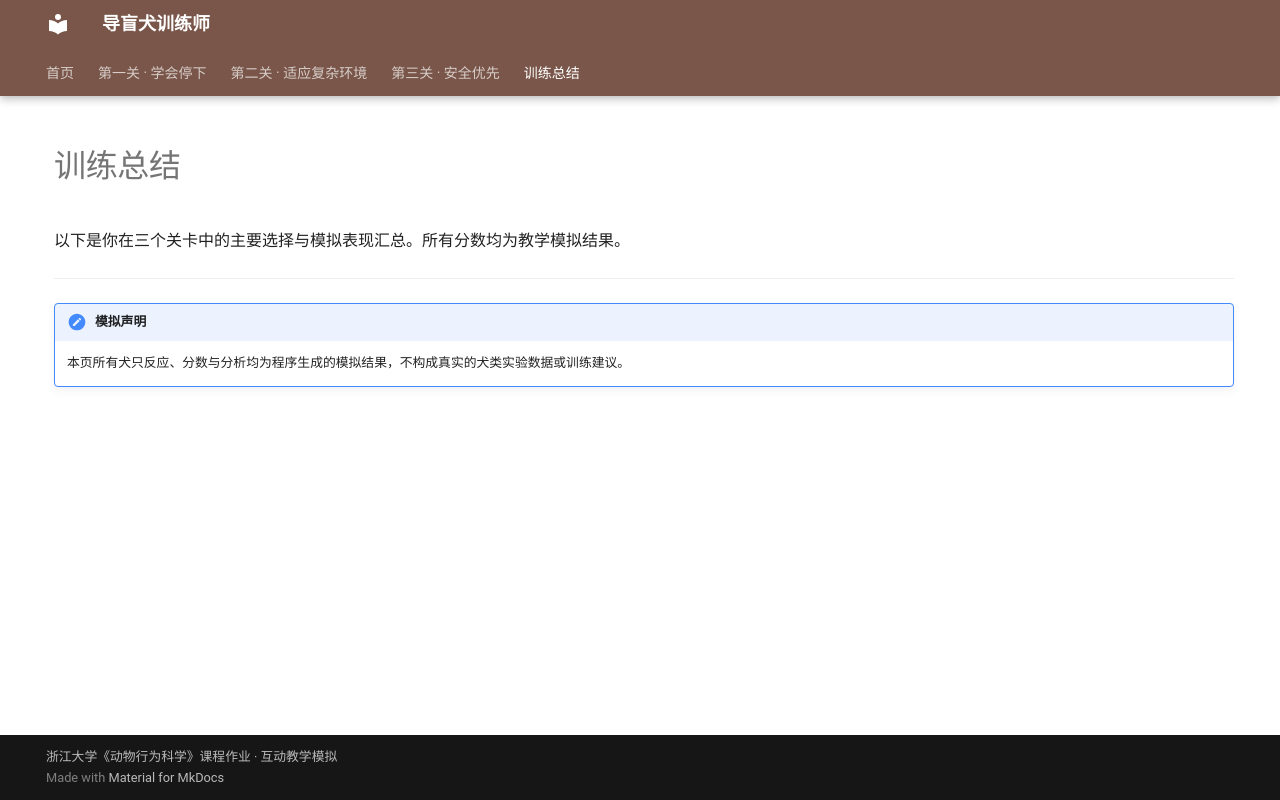

repository: Zhi1Pan/trainingwithme · page: summary/index.html · generator: mkdocs

---
hide:
  - toc
---

# 训练总结

以下是你在三个关卡中的主要选择与模拟表现汇总。所有分数均为教学模拟结果。

<div id="trainer-summary" markdown="0"></div>

---

!!! note "模拟声明"
    本页所有犬只反应、分数与分析均为程序生成的模拟结果，不构成真实的犬类实验数据或训练建议。
